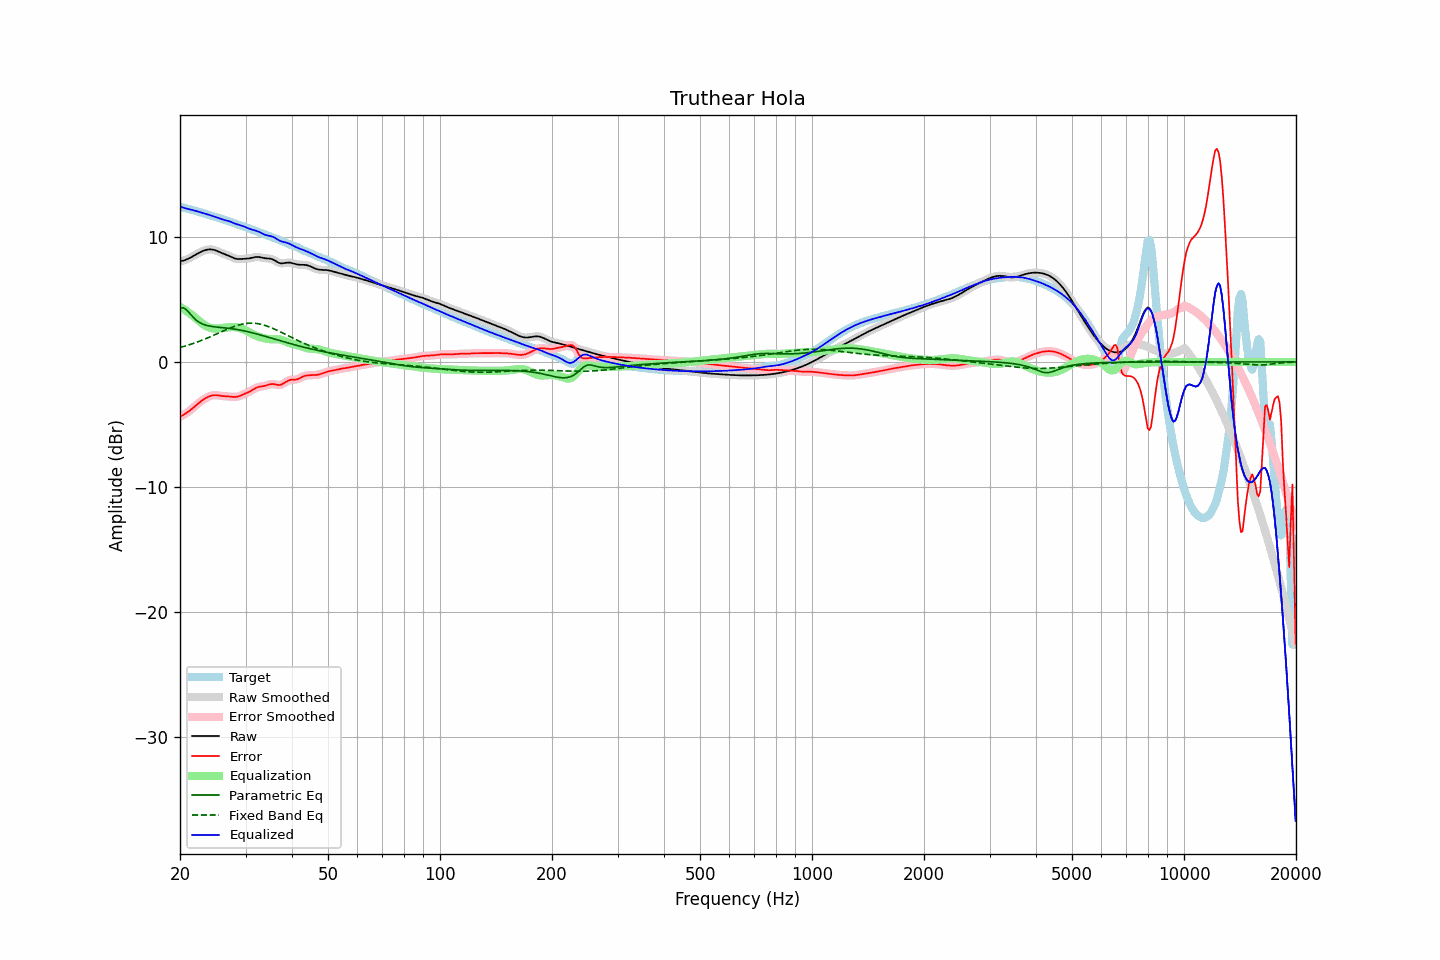

Source data for this figure (header and first rows):
frequency, raw, error, smoothed, error_smoothed, equalization, parametric_eq, fixed_band_eq, equalized_raw, equalized_smoothed, target
20.00, 8.04, -4.37, 8.04, -4.37, 4.39, 4.27, 1.16, 12.43, 12.43, 12.41
20.20, 8.07, -4.31, 8.07, -4.31, 4.32, 4.30, 1.19, 12.38, 12.38, 12.38
20.40, 8.10, -4.24, 8.10, -4.24, 4.24, 4.34, 1.23, 12.34, 12.34, 12.34
20.61, 8.14, -4.17, 8.14, -4.17, 4.16, 4.25, 1.26, 12.30, 12.30, 12.31
20.81, 8.19, -4.09, 8.19, -4.09, 4.07, 4.17, 1.30, 12.26, 12.26, 12.28
21.02, 8.25, -4.00, 8.25, -4.00, 3.98, 4.03, 1.34, 12.23, 12.23, 12.24
21.23, 8.31, -3.90, 8.31, -3.90, 3.89, 3.88, 1.38, 12.20, 12.20, 12.21
21.44, 8.38, -3.80, 8.38, -3.80, 3.80, 3.74, 1.43, 12.17, 12.17, 12.18
21.66, 8.45, -3.69, 8.45, -3.69, 3.69, 3.59, 1.47, 12.14, 12.14, 12.14
21.87, 8.52, -3.58, 8.52, -3.58, 3.58, 3.47, 1.51, 12.10, 12.10, 12.10
22.09, 8.60, -3.47, 8.60, -3.47, 3.47, 3.35, 1.56, 12.07, 12.07, 12.07
22.31, 8.67, -3.36, 8.67, -3.36, 3.36, 3.26, 1.61, 12.03, 12.03, 12.03
22.54, 8.74, -3.25, 8.74, -3.25, 3.26, 3.16, 1.65, 11.99, 11.99, 11.99
22.76, 8.80, -3.15, 8.80, -3.15, 3.15, 3.10, 1.70, 11.96, 11.96, 11.95
22.99, 8.86, -3.06, 8.86, -3.06, 3.06, 3.03, 1.75, 11.92, 11.92, 11.92
23.22, 8.91, -2.97, 8.91, -2.97, 2.97, 2.99, 1.80, 11.88, 11.88, 11.88
23.45, 8.95, -2.89, 8.95, -2.89, 2.89, 2.94, 1.86, 11.84, 11.84, 11.84
23.69, 8.97, -2.82, 8.97, -2.82, 2.82, 2.91, 1.91, 11.80, 11.80, 11.80
23.92, 8.99, -2.76, 8.99, -2.76, 2.77, 2.88, 1.97, 11.76, 11.76, 11.76
24.16, 9.00, -2.71, 9.00, -2.71, 2.72, 2.85, 2.02, 11.72, 11.72, 11.71
24.40, 8.99, -2.68, 8.99, -2.68, 2.69, 2.83, 2.08, 11.68, 11.68, 11.67
24.65, 8.96, -2.66, 8.96, -2.66, 2.67, 2.81, 2.13, 11.64, 11.64, 11.62
24.89, 8.93, -2.66, 8.92, -2.66, 2.67, 2.80, 2.19, 11.59, 11.59, 11.58
25.14, 8.88, -2.67, 8.88, -2.67, 2.67, 2.78, 2.25, 11.54, 11.55, 11.54
25.39, 8.82, -2.68, 8.82, -2.68, 2.68, 2.77, 2.31, 11.50, 11.50, 11.50
25.65, 8.76, -2.70, 8.76, -2.70, 2.69, 2.76, 2.37, 11.45, 11.45, 11.47
25.91, 8.71, -2.72, 8.71, -2.72, 2.71, 2.74, 2.42, 11.41, 11.41, 11.43
26.16, 8.65, -2.73, 8.66, -2.73, 2.72, 2.73, 2.48, 11.38, 11.38, 11.39
26.43, 8.61, -2.74, 8.61, -2.74, 2.74, 2.72, 2.54, 11.35, 11.35, 11.35
26.69, 8.56, -2.75, 8.56, -2.75, 2.76, 2.70, 2.59, 11.31, 11.31, 11.30
26.96, 8.50, -2.76, 8.50, -2.76, 2.77, 2.69, 2.65, 11.27, 11.27, 11.26
27.23, 8.45, -2.77, 8.45, -2.77, 2.78, 2.67, 2.70, 11.23, 11.23, 11.21
27.50, 8.39, -2.78, 8.39, -2.78, 2.79, 2.66, 2.75, 11.17, 11.17, 11.17
27.77, 8.33, -2.80, 8.33, -2.80, 2.79, 2.64, 2.80, 11.12, 11.12, 11.12
28.05, 8.28, -2.80, 8.28, -2.80, 2.79, 2.62, 2.85, 11.06, 11.07, 11.08
28.33, 8.25, -2.79, 8.25, -2.79, 2.77, 2.60, 2.89, 11.02, 11.02, 11.04
28.62, 8.23, -2.77, 8.23, -2.77, 2.75, 2.58, 2.93, 10.98, 10.98, 11.00
28.90, 8.22, -2.73, 8.22, -2.73, 2.72, 2.56, 2.97, 10.95, 10.95, 10.95
29.19, 8.23, -2.68, 8.23, -2.68, 2.68, 2.53, 3.00, 10.91, 10.91, 10.91
29.48, 8.24, -2.62, 8.24, -2.62, 2.63, 2.51, 3.03, 10.87, 10.87, 10.86
29.78, 8.24, -2.57, 8.24, -2.57, 2.58, 2.48, 3.06, 10.82, 10.82, 10.81
30.08, 8.25, -2.51, 8.25, -2.51, 2.51, 2.45, 3.07, 10.77, 10.76, 10.76
30.38, 8.26, -2.45, 8.26, -2.45, 2.45, 2.43, 3.09, 10.71, 10.71, 10.71
30.68, 8.27, -2.39, 8.28, -2.39, 2.38, 2.40, 3.10, 10.65, 10.65, 10.67
30.99, 8.30, -2.32, 8.30, -2.32, 2.31, 2.36, 3.10, 10.61, 10.61, 10.62
31.30, 8.33, -2.25, 8.33, -2.24, 2.24, 2.33, 3.10, 10.57, 10.57, 10.58
31.61, 8.36, -2.17, 8.36, -2.17, 2.17, 2.30, 3.10, 10.54, 10.54, 10.53
31.93, 8.39, -2.10, 8.38, -2.10, 2.12, 2.26, 3.08, 10.50, 10.50, 10.48
32.24, 8.39, -2.04, 8.39, -2.04, 2.06, 2.23, 3.07, 10.46, 10.46, 10.43
32.57, 8.39, -1.99, 8.39, -2.00, 2.02, 2.19, 3.05, 10.41, 10.40, 10.38
32.89, 8.37, -1.97, 8.37, -1.97, 1.98, 2.16, 3.02, 10.34, 10.34, 10.34
33.22, 8.34, -1.95, 8.34, -1.95, 1.94, 2.12, 2.99, 10.28, 10.28, 10.29
33.55, 8.31, -1.93, 8.31, -1.93, 1.91, 2.08, 2.96, 10.22, 10.22, 10.24
33.89, 8.29, -1.90, 8.29, -1.90, 1.88, 2.05, 2.92, 10.16, 10.17, 10.19
34.23, 8.28, -1.87, 8.28, -1.87, 1.85, 2.01, 2.87, 10.13, 10.13, 10.14
34.57, 8.27, -1.83, 8.27, -1.83, 1.83, 1.97, 2.83, 10.10, 10.10, 10.09
34.92, 8.26, -1.79, 8.25, -1.79, 1.82, 1.93, 2.78, 10.07, 10.07, 10.04
35.27, 8.23, -1.77, 8.23, -1.77, 1.81, 1.90, 2.72, 10.04, 10.03, 10.00
35.62, 8.18, -1.77, 8.18, -1.77, 1.81, 1.86, 2.67, 9.99, 9.98, 9.95
35.97, 8.11, -1.79, 8.11, -1.79, 1.81, 1.82, 2.61, 9.92, 9.92, 9.90
... 635 more rows
